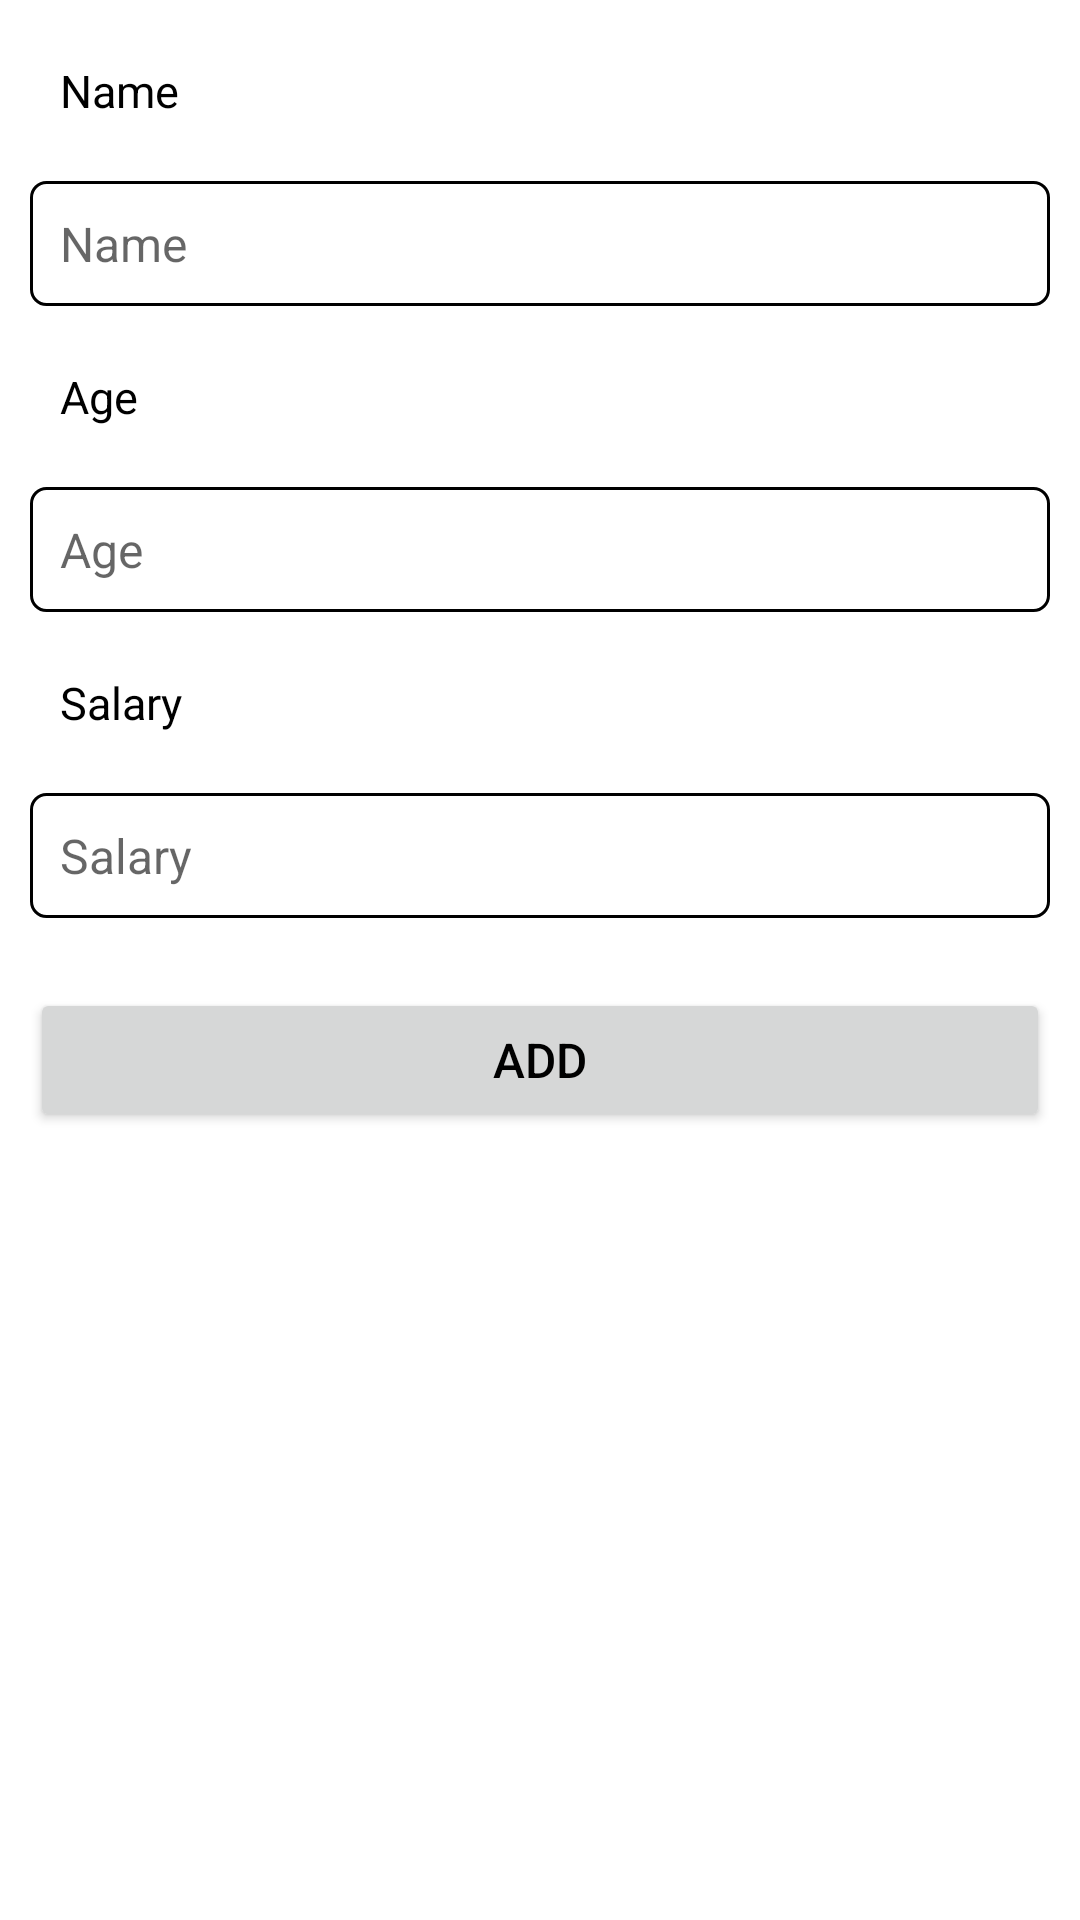

Android layout source for this screen:
<!-- AndroidManifest.xml: application theme Theme.Thapovan -->
<!-- res/layout/fragment_add_user.xml -->
<?xml version="1.0" encoding="utf-8"?>
<androidx.constraintlayout.widget.ConstraintLayout xmlns:android="http://schemas.android.com/apk/res/android"
    android:layout_width="match_parent"
    android:layout_height="match_parent"
    xmlns:app="http://schemas.android.com/apk/res-auto">
    <TextView
        style="@style/profile_contents"
        android:id="@+id/add_name_txt"
        android:text="@string/name"
        app:layout_constraintTop_toTopOf="parent"

        app:layout_constraintLeft_toLeftOf="parent"/>
    <EditText
        style="@style/Edit_txt"
        android:id="@+id/add_name"
        android:hint="@string/name"
        android:background="@drawable/rectangle_boc"
        app:layout_constraintTop_toBottomOf="@id/add_name_txt"
        app:layout_constraintLeft_toLeftOf="@id/add_name_txt"
        app:layout_constraintRight_toRightOf="@id/add_name_txt"/>
    <TextView
        style="@style/profile_contents"
        android:id="@+id/add_age_txt"
        android:text="@string/age"
        app:layout_constraintTop_toBottomOf="@id/add_name"
        app:layout_constraintLeft_toLeftOf="parent"/>
    <EditText
        style="@style/Edit_txt"
        android:id="@+id/add_age"
        android:background="@drawable/rectangle_boc"
        android:inputType="number"
        android:hint="@string/age"
        app:layout_constraintTop_toBottomOf="@id/add_age_txt"
        app:layout_constraintLeft_toLeftOf="@id/add_name_txt"
        app:layout_constraintRight_toRightOf="@id/add_name_txt"/>
    <TextView
        style="@style/profile_contents"
        android:id="@+id/add_sal_txt"
        android:text="@string/salary"
        app:layout_constraintTop_toBottomOf="@id/add_age"
        app:layout_constraintLeft_toLeftOf="parent"/>
    <EditText
        style="@style/Edit_txt"
        android:id="@+id/add_sal"
        android:inputType="number"
        android:background="@drawable/rectangle_boc"
        android:hint="@string/salary"
        app:layout_constraintTop_toBottomOf="@id/add_sal_txt"
        app:layout_constraintLeft_toLeftOf="@id/add_name_txt"
        app:layout_constraintRight_toRightOf="@id/add_name_txt"/>

    <Button
        android:id="@+id/add_btn"
        style="@style/Edit_txt"
        android:text="@string/add"
        app:layout_constraintBottom_toBottomOf="parent"
        app:layout_constraintLeft_toLeftOf="@id/add_sal"
        app:layout_constraintRight_toRightOf="@id/add_sal"
        app:layout_constraintTop_toBottomOf="@id/add_sal"
        app:layout_constraintVertical_bias="0.050000012" />

</androidx.constraintlayout.widget.ConstraintLayout>
<!-- resources referenced by this layout -->
<resources>
  <!-- drawable rectangle_boc (drawable) -->
  <?xml version="1.0" encoding="utf-8"?>
  <shape xmlns:android="http://schemas.android.com/apk/res/android" android:shape="rectangle">
  <stroke
      android:color="@color/black"
      android:width="1dp"/>
      <corners
          android:radius="5dp"/>
  </shape>
  <string name="add">add</string>
  <string name="age">Age</string>
  <string name="name">Name</string>
  <string name="salary">Salary</string>
  <style name="Edit_txt">
          <item name="android:layout_width">match_parent</item>
          <item name="android:layout_height">wrap_content</item>
          <item name="android:textSize">16sp</item>
          <item name="android:layout_margin">10dp</item>
          <item name="android:textColor">@android:color/black</item>
          <item name="android:padding">10dp</item>
      </style>
  <style name="profile_contents" parent="Edit_txt">
          <item name="android:textSize">15sp</item>
          <item name="android:layout_margin">10dp</item>
          <item name="android:layout_width">wrap_content</item>
  
      </style>
  <style name="Theme.Thapovan" parent="Theme.MaterialComponents.DayNight.NoActionBar">
          
          <item name="colorPrimary">@color/purple_500</item>
          <item name="colorPrimaryVariant">@color/purple_700</item>
          <item name="colorOnPrimary">@color/white</item>
          
          <item name="colorSecondary">@color/teal_200</item>
          <item name="colorSecondaryVariant">@color/teal_700</item>
          <item name="colorOnSecondary">@color/black</item>
          
          <item name="android:statusBarColor" tools:targetApi="l">?attr/colorPrimaryVariant</item>
          
      </style>
  <color name="black">#FF000000</color>
  <color name="purple_500">#4CAF50</color>
  <color name="purple_700">#4CAF50</color>
  <color name="white">#FFFFFFFF</color>
  <color name="teal_200">#FF03DAC5</color>
  <color name="teal_700">#FF018786</color>
</resources>
